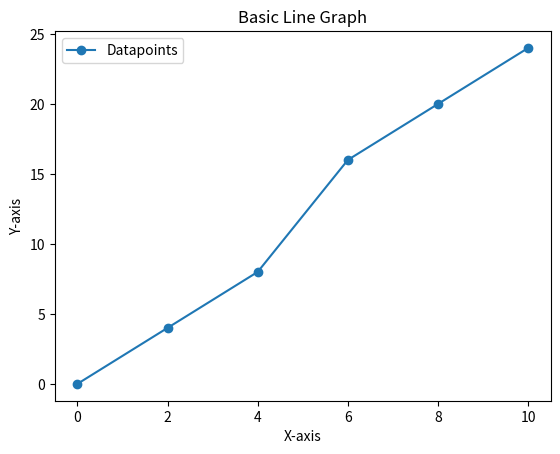

Generate this figure with matplotlib:
#Matplotlib pyplot - Is a module that is found within matplotlib that provides a MATLAB for making plots
#it simplifies the process of adding plot elements such as filters etc 

#Steps to use pyplot
#1. import matplotlib.pyplot as plt
#2. Create data 
#3. plot data using plt.plot()
#4. customize the plot. Add titles, labels.
#5. Display the plot, use plt.show()

#BASIC LINE GRAPH
import matplotlib.pyplot as plt

x = [0, 2, 4, 6, 8, 10]
y = [0, 4, 8, 16, 20, 24]

fig, ax = plt.subplots()
ax.plot(x, y, marker='o', label="Datapoints")

ax.set_title("Basic Line Graph")
ax.set_xlabel("X-axis")
ax.set_ylabel("Y-axis")
ax.legend()
plt.show()
